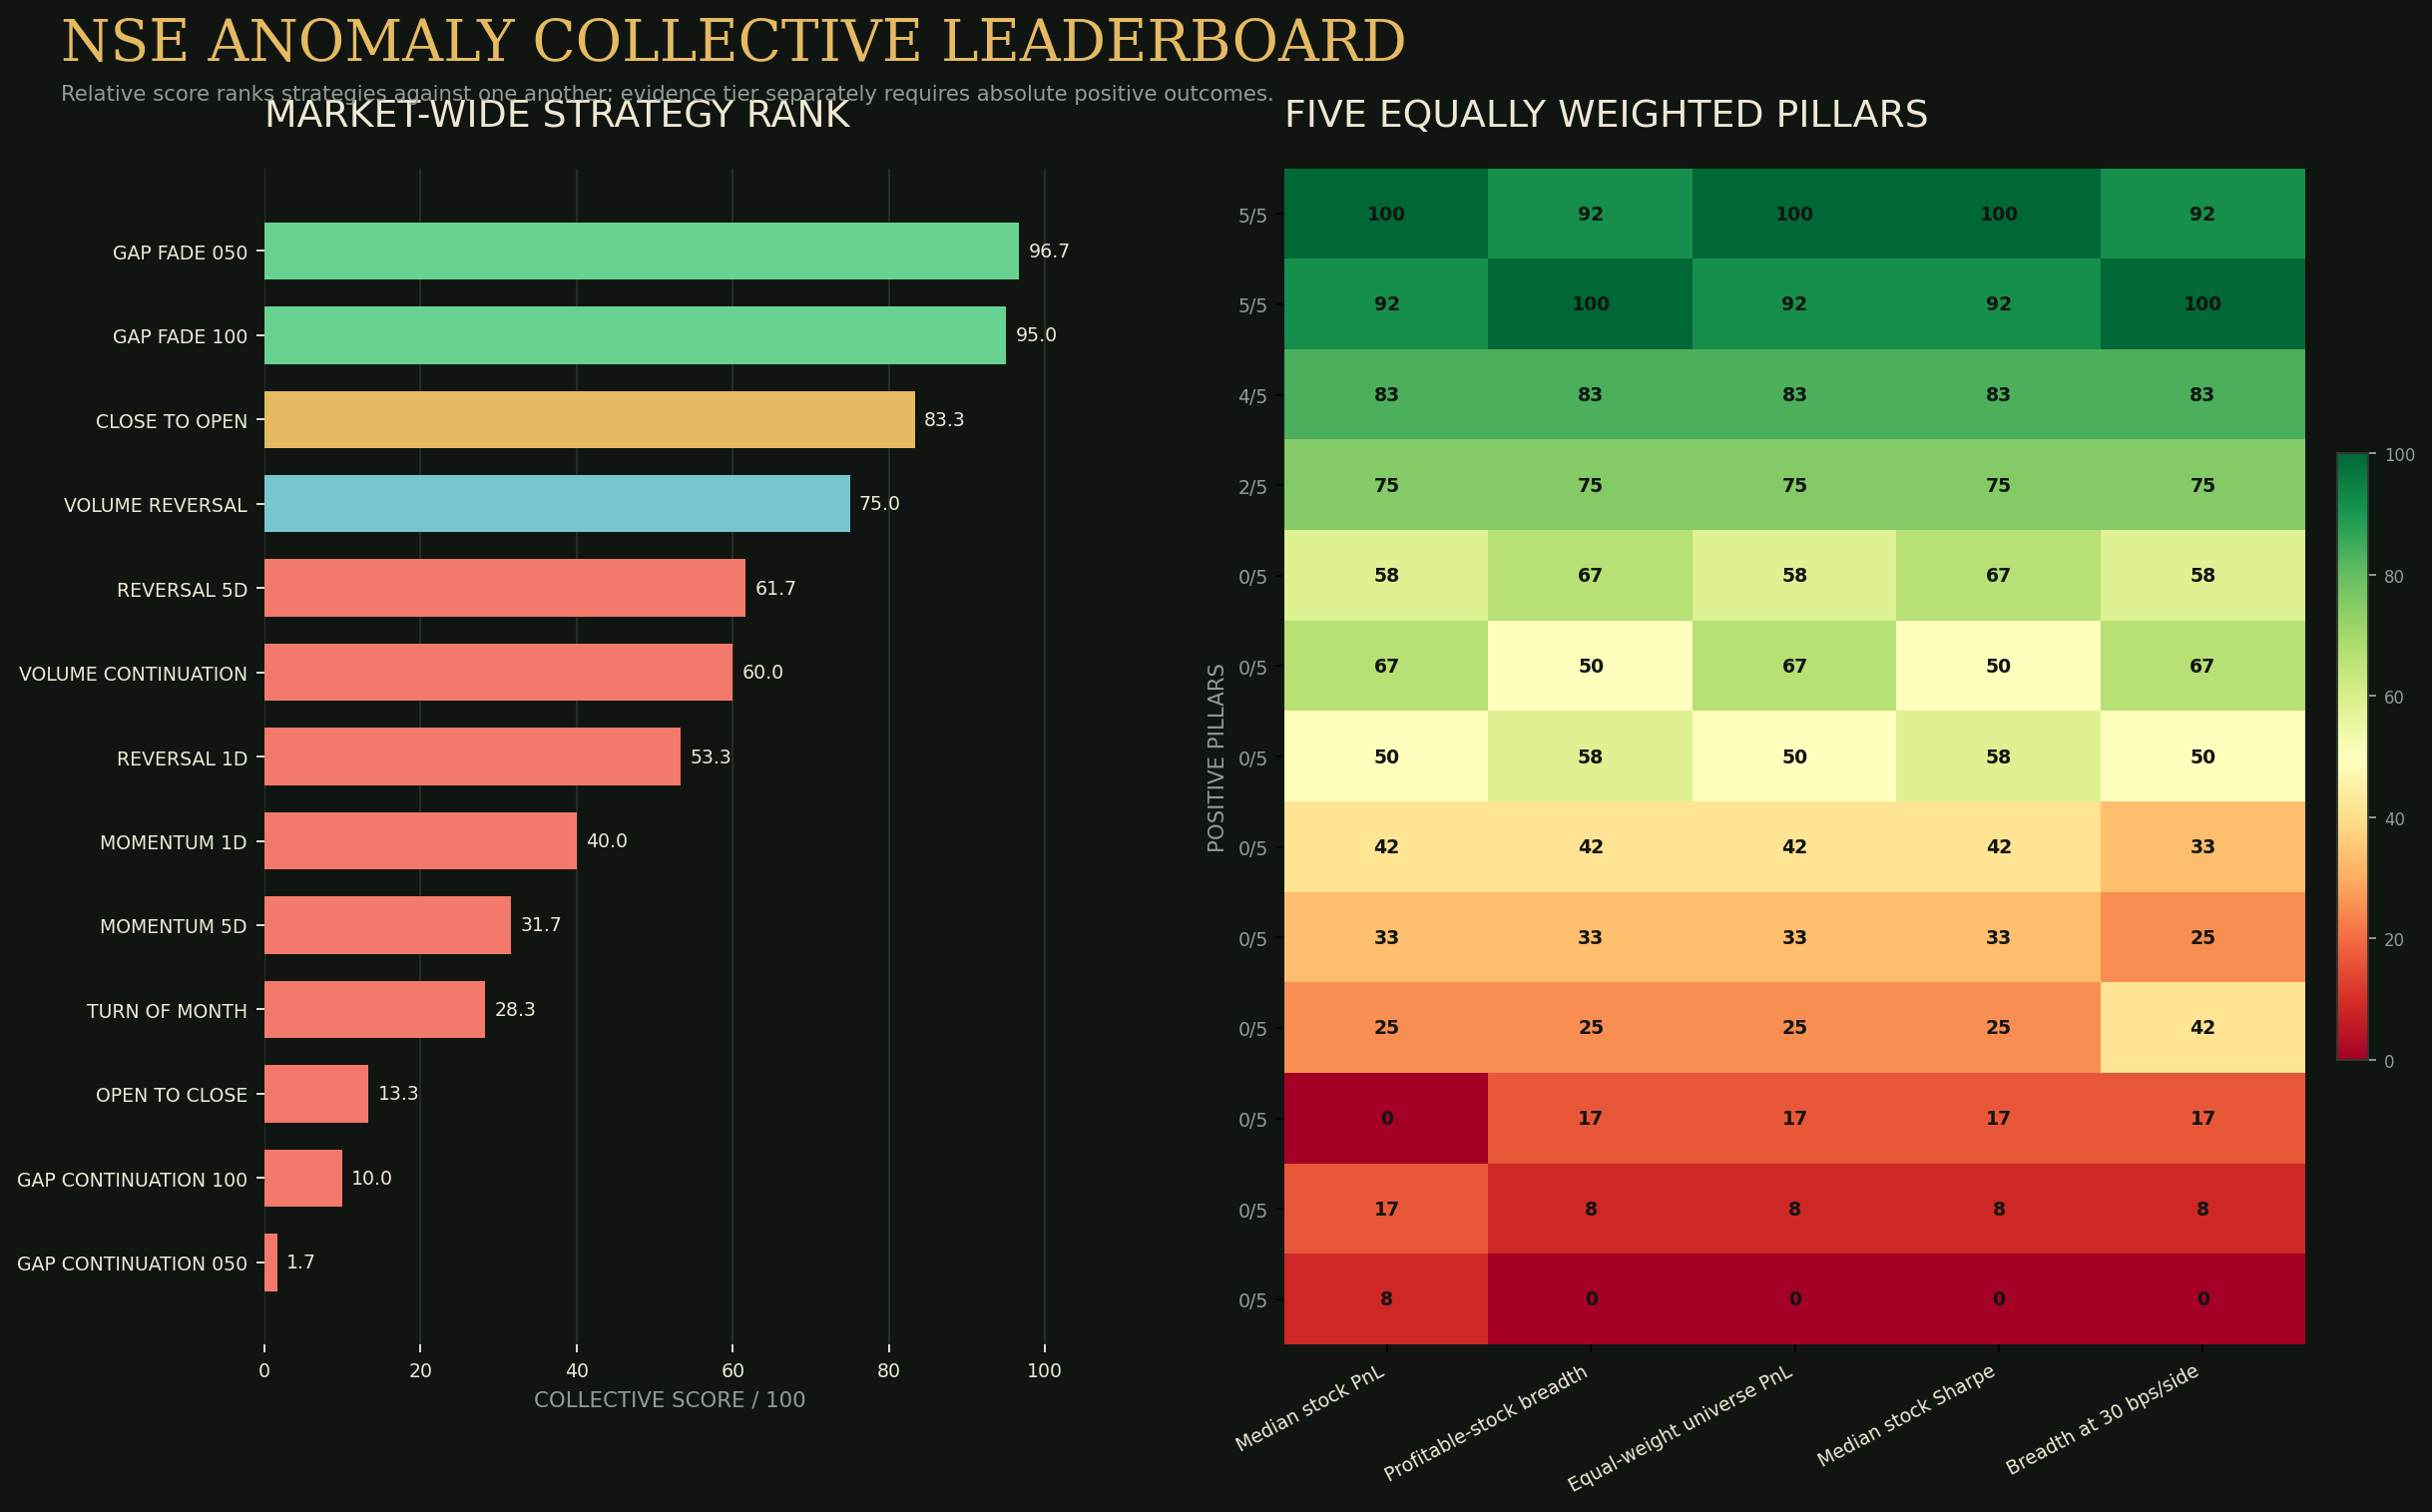

Source data for this figure (header and first rows):
collective_rank, strategy, stocks_tested, number_profitable, pct_profitable, median_net_pnl, mean_net_pnl, p10_net_pnl, p25_net_pnl, p75_net_pnl, p90_net_pnl, median_sharpe, median_drawdown, equal_weight_pnl, pct_profitable_0bps, median_pnl_0bps, pct_profitable_5bps, median_pnl_5bps, pct_profitable_10bps, median_pnl_10bps, pct_profitable_20bps, median_pnl_20bps, pct_profitable_30bps, median_pnl_30bps
1, gap_fade_050, 3328, 2970, 0.8924, 1533502, 1.032518725010611e+41, -1561, 59367, 704832907, 4014535530409, 1.393, -0.3175, 26185882185, 0.96, 7143303, 0.9366, 3482815, 0.8924, 1533502, 0.7662, 322926, 0.6079, 42900
2, gap_fade_100, 3328, 3032, 0.9111, 839993, 1.032518725010611e+41, 2798, 53069, 320226581, 2268746183545, 1.382, -0.2605, 11366765936, 0.9528, 1886527, 0.9399, 1265053, 0.9111, 839993, 0.8422, 381964, 0.7485, 144610
3, close_to_open, 3328, 2627, 0.7894, 208556, 2050966486057, -39115, 7883, 5960658, 285861262, 0.8925, -0.4473, 17065436, 0.9474, 5414568, 0.9102, 1134594, 0.7894, 208556, 0.4234, -19773, 0.2169, -83479
4, volume_reversal, 3328, 1524, 0.4579, 0.0, 14826, -39449, -20024, 21788, 78209, 0.04976, -0.2865, 20044, 0.6136, 9451, 0.5397, 2987, 0.4579, 0.0, 0.2948, -10060, 0.1785, -23247
5, reversal_5d, 3328, 784, 0.2356, -36265, -19724, -91328, -74414, 0.0, 35043, -0.1823, -0.6222, -60982, 0.5691, 6990, 0.3813, -10987, 0.2356, -36265, 0.08413, -72035, 0.04267, -88066
6, volume_continuation, 3328, 462, 0.1388, -30359, -30318, -79986, -61698, -3996, 3687, -0.3746, -0.4196, -60737, 0.2323, -18280, 0.1812, -24566, 0.1388, -30359, 0.08474, -42210, 0.05739, -52477
7, reversal_1d, 3328, 625, 0.1878, -49606, -26734, -95183, -83502, -7518, 20604, -0.2853, -0.6821, -76379, 0.4718, -1946, 0.3071, -26108, 0.1878, -49606, 0.07752, -79444, 0.04237, -91679
8, momentum_1d, 3328, 352, 0.1058, -66892, 150663134018954, -98302, -91214, -23892, 332.9, -0.4654, -0.7694, -90531, 0.3185, -24190, 0.1806, -48366, 0.1058, -66892, 0.04778, -87605, 0.02945, -95300
9, momentum_5d, 3328, 242, 0.07272, -74363, 60464026047255, -98585, -93615, -30007, 0.0, -0.5753, -0.8047, -92916, 0.2028, -37950, 0.1079, -59971, 0.07272, -74363, 0.03846, -89730, 0.02344, -95615
10, turn_of_month, 3328, 237, 0.07121, -75980, -22602, -98412, -93416, -31343, -3707, -0.7713, -0.8018, -94815, 0.192, -42316, 0.11, -61782, 0.07121, -75980, 0.04477, -90096, 0.03185, -95444
11, open_to_close, 3328, 127, 0.03816, -99874, 1377577113, -100000, -99999, -85531, -22727, -1.895, -0.9991, -100000, 0.07993, -97169, 0.04868, -99389, 0.03816, -99874, 0.02494, -99993, 0.01863, -99999
12, gap_continuation_100, 3328, 51, 0.01532, -98503, -80493, -100000, -99999, -72536, -25139, -2.053, -0.9863, -100000, 0.02734, -96665, 0.01983, -97739, 0.01532, -98503, 0.01142, -99339, 0.007212, -99693
13, gap_continuation_050, 3328, 50, 0.01502, -99851, -85183, -100000, -100000, -87567, -35602, -2.511, -0.9987, -100000, 0.02554, -99291, 0.01893, -99679, 0.01502, -99851, 0.008714, -99974, 0.006611, -99995
